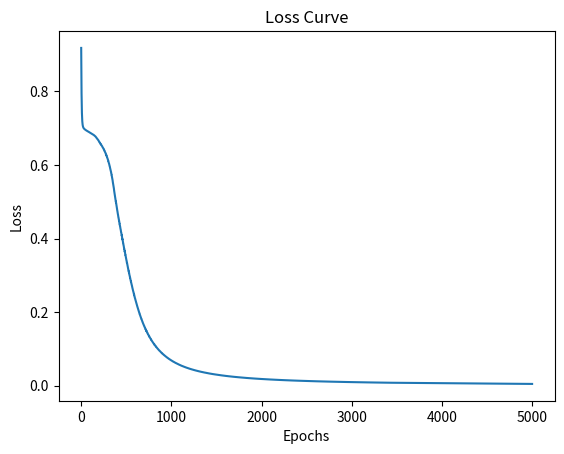

This figure's Python source:
import numpy as np
import matplotlib.pyplot as plt

def sigmoid(z):
    return 1 / (1 + np.exp(-z))

def sigmoid_derivative(z):
    s = sigmoid(z)
    return s * (1 - s)

def relu(z):
    return np.maximum(0, z)

def relu_derivative(z):
    return (z > 0).astype(float)

np.random.seed(42)

# Sample dataset (XOR-like)
X = np.array([[0,0], [0,1], [1,0], [1,1]])
y = np.array([[0], [1], [1], [0]])

input_size = 2
hidden_size = 4
output_size = 1

W1 = np.random.randn(input_size, hidden_size)
b1 = np.zeros((1, hidden_size))

W2 = np.random.randn(hidden_size, output_size)
b2 = np.zeros((1, output_size))

def forward(X):
    Z1 = X.dot(W1) + b1
    A1 = relu(Z1)

    Z2 = A1.dot(W2) + b2
    A2 = sigmoid(Z2)

    return Z1, A1, Z2, A2

def compute_loss(y, y_hat):
    m = y.shape[0]
    loss = -(1/m) * np.sum(y*np.log(y_hat + 1e-8) + (1-y)*np.log(1-y_hat + 1e-8))
    return loss

def backward(X, y, Z1, A1, Z2, A2):
    m = X.shape[0]

    dZ2 = A2 - y
    dW2 = (A1.T.dot(dZ2)) / m
    db2 = np.sum(dZ2, axis=0, keepdims=True) / m

    dA1 = dZ2.dot(W2.T)
    dZ1 = dA1 * relu_derivative(Z1)
    dW1 = (X.T.dot(dZ1)) / m
    db1 = np.sum(dZ1, axis=0, keepdims=True) / m

    return dW1, db1, dW2, db2

learning_rate = 0.1
epochs = 5000

losses = []

for i in range(epochs):
    Z1, A1, Z2, A2 = forward(X)
    loss = compute_loss(y, A2)
    losses.append(loss)

    dW1, db1, dW2, db2 = backward(X, y, Z1, A1, Z2, A2)

    W1 -= learning_rate * dW1
    b1 -= learning_rate * db1
    W2 -= learning_rate * dW2
    b2 -= learning_rate * db2

    if i % 500 == 0:
        print(f"Epoch {i}, Loss: {loss:.4f}")

plt.plot(losses)
plt.title("Loss Curve")
plt.xlabel("Epochs")
plt.ylabel("Loss")
plt.show()

_, _, _, predictions = forward(X)
print("Predictions:\n", predictions.round())
